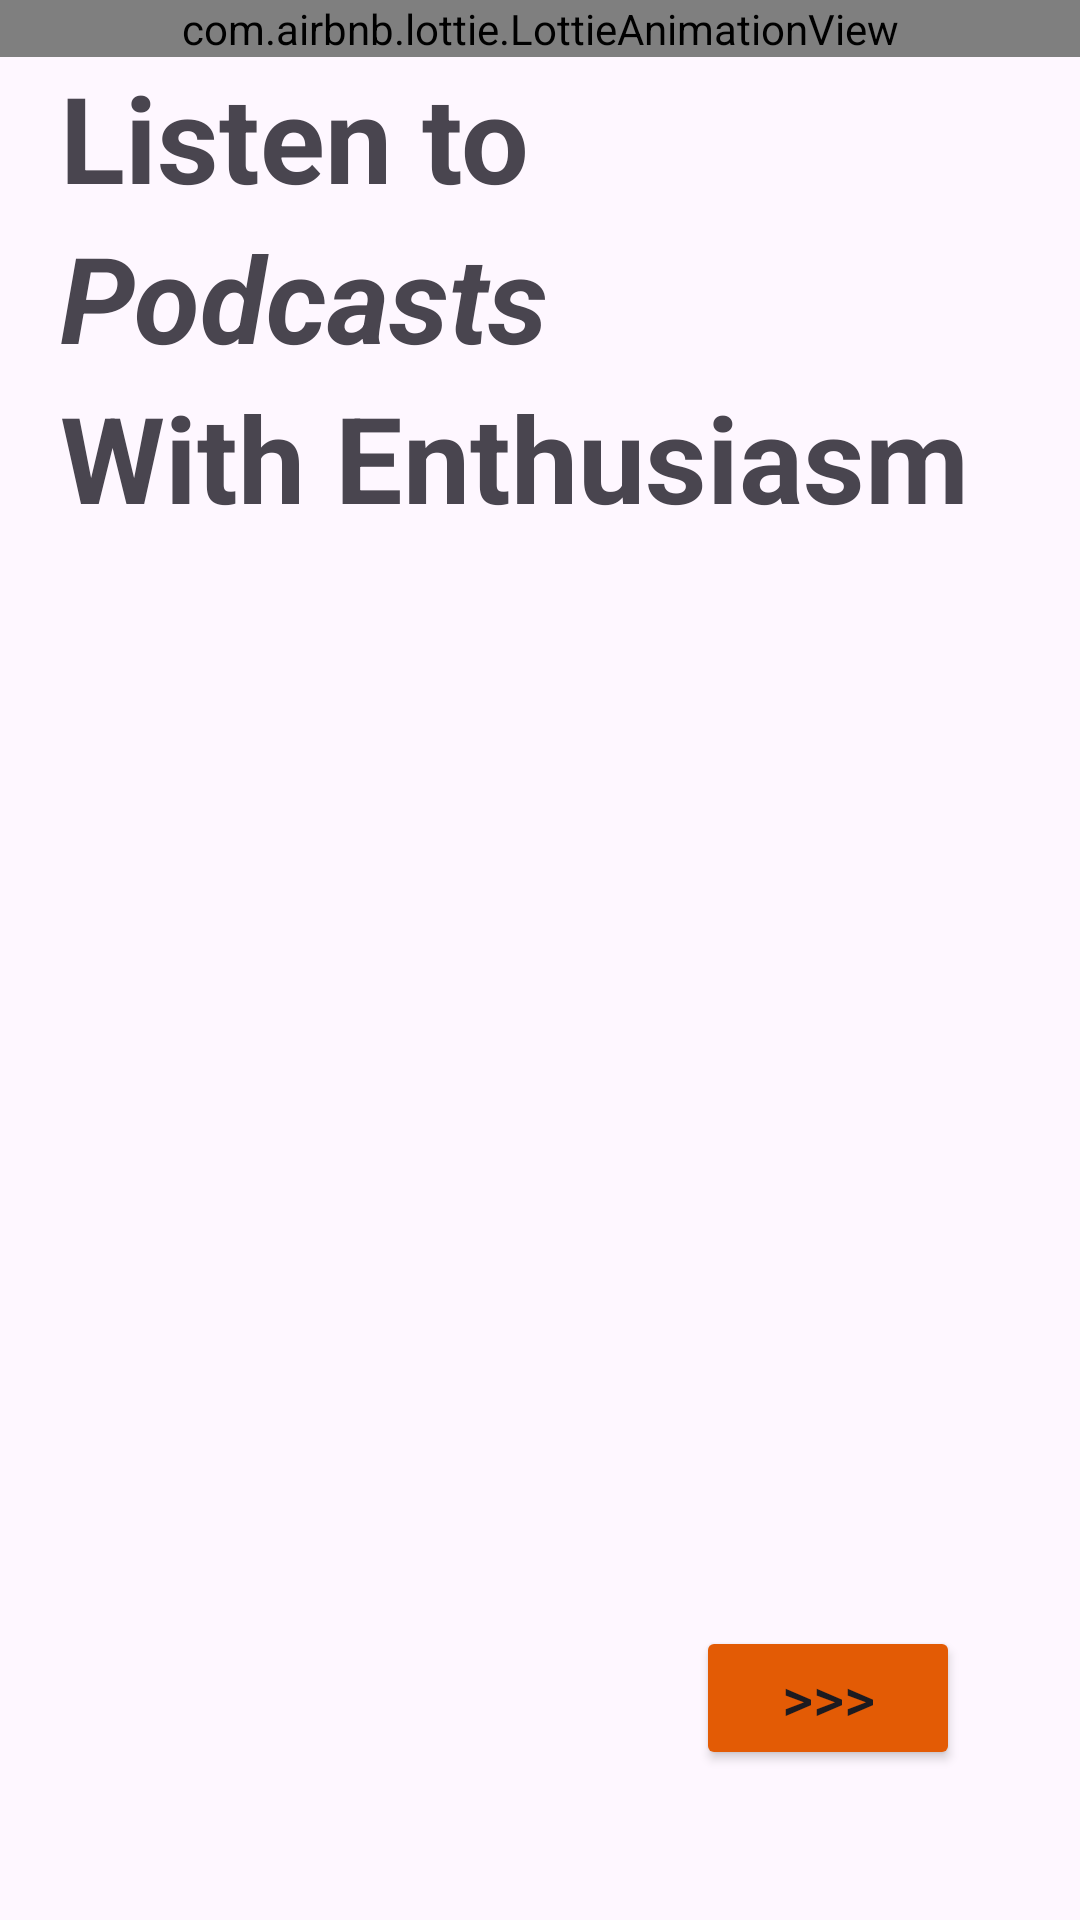

Here is an Android app screen rendered from its layout file. Give the layout XML and the strings, colors and styles it references.
<!-- AndroidManifest.xml: application theme Theme.Toucan -->
<!-- res/layout/activity_main.xml -->
<?xml version="1.0" encoding="utf-8"?>
<LinearLayout xmlns:android="http://schemas.android.com/apk/res/android"
    xmlns:app="http://schemas.android.com/apk/res-auto"
    xmlns:tools="http://schemas.android.com/tools"
    android:layout_width="match_parent"
    android:layout_height="match_parent"
    tools:context=".MainActivity"
    android:orientation="vertical">

    <com.airbnb.lottie.LottieAnimationView
        android:layout_width="match_parent"
        android:layout_height="wrap_content"
        app:lottie_rawRes="@raw/start_animation"
        app:lottie_autoPlay="true"
        app:lottie_loop="true"
        />
    <TextView
        android:layout_width="wrap_content"
        android:layout_height="wrap_content"
        android:text="@string/hero_start_text"
        android:textSize="40sp"
        android:textStyle="bold"
        android:layout_marginLeft="20dp"
        />
    <TextView
        android:id="@+id/linGrad"
        android:layout_width="wrap_content"
        android:layout_height="wrap_content"
        android:text="@string/hero_middle_text"
        android:textSize="40sp"
        android:textStyle="bold|italic"
        android:layout_marginLeft="20dp"
        />
    <TextView
        android:layout_width="wrap_content"
        android:layout_height="wrap_content"
        android:text="@string/hero_end_text"
        android:textSize="40sp"
        android:textStyle="bold"
        android:layout_marginLeft="20dp"
        />
    <LinearLayout
        android:layout_width="match_parent"
        android:layout_height="match_parent"
        android:gravity="right|bottom"
        android:layout_marginRight="40dp"
        android:layout_marginBottom="50dp"
        >
        <Button
            android:layout_width="wrap_content"
            android:layout_height="wrap_content"
            android:text=">>>"
            android:textSize="20sp"
            android:backgroundTint="@color/main"
            />

    </LinearLayout>

</LinearLayout>
<!-- resources referenced by this layout -->
<resources>
  <color name="main">#E35B05</color>
  <string name="hero_end_text">With Enthusiasm</string>
  <string name="hero_middle_text">Podcasts</string>
  <string name="hero_start_text">Listen to</string>
  <style name="Theme.Toucan" parent="Base.Theme.Toucan" />
  <style name="Base.Theme.Toucan" parent="Theme.Material3.DayNight.NoActionBar">
          
          
      </style>
</resources>
